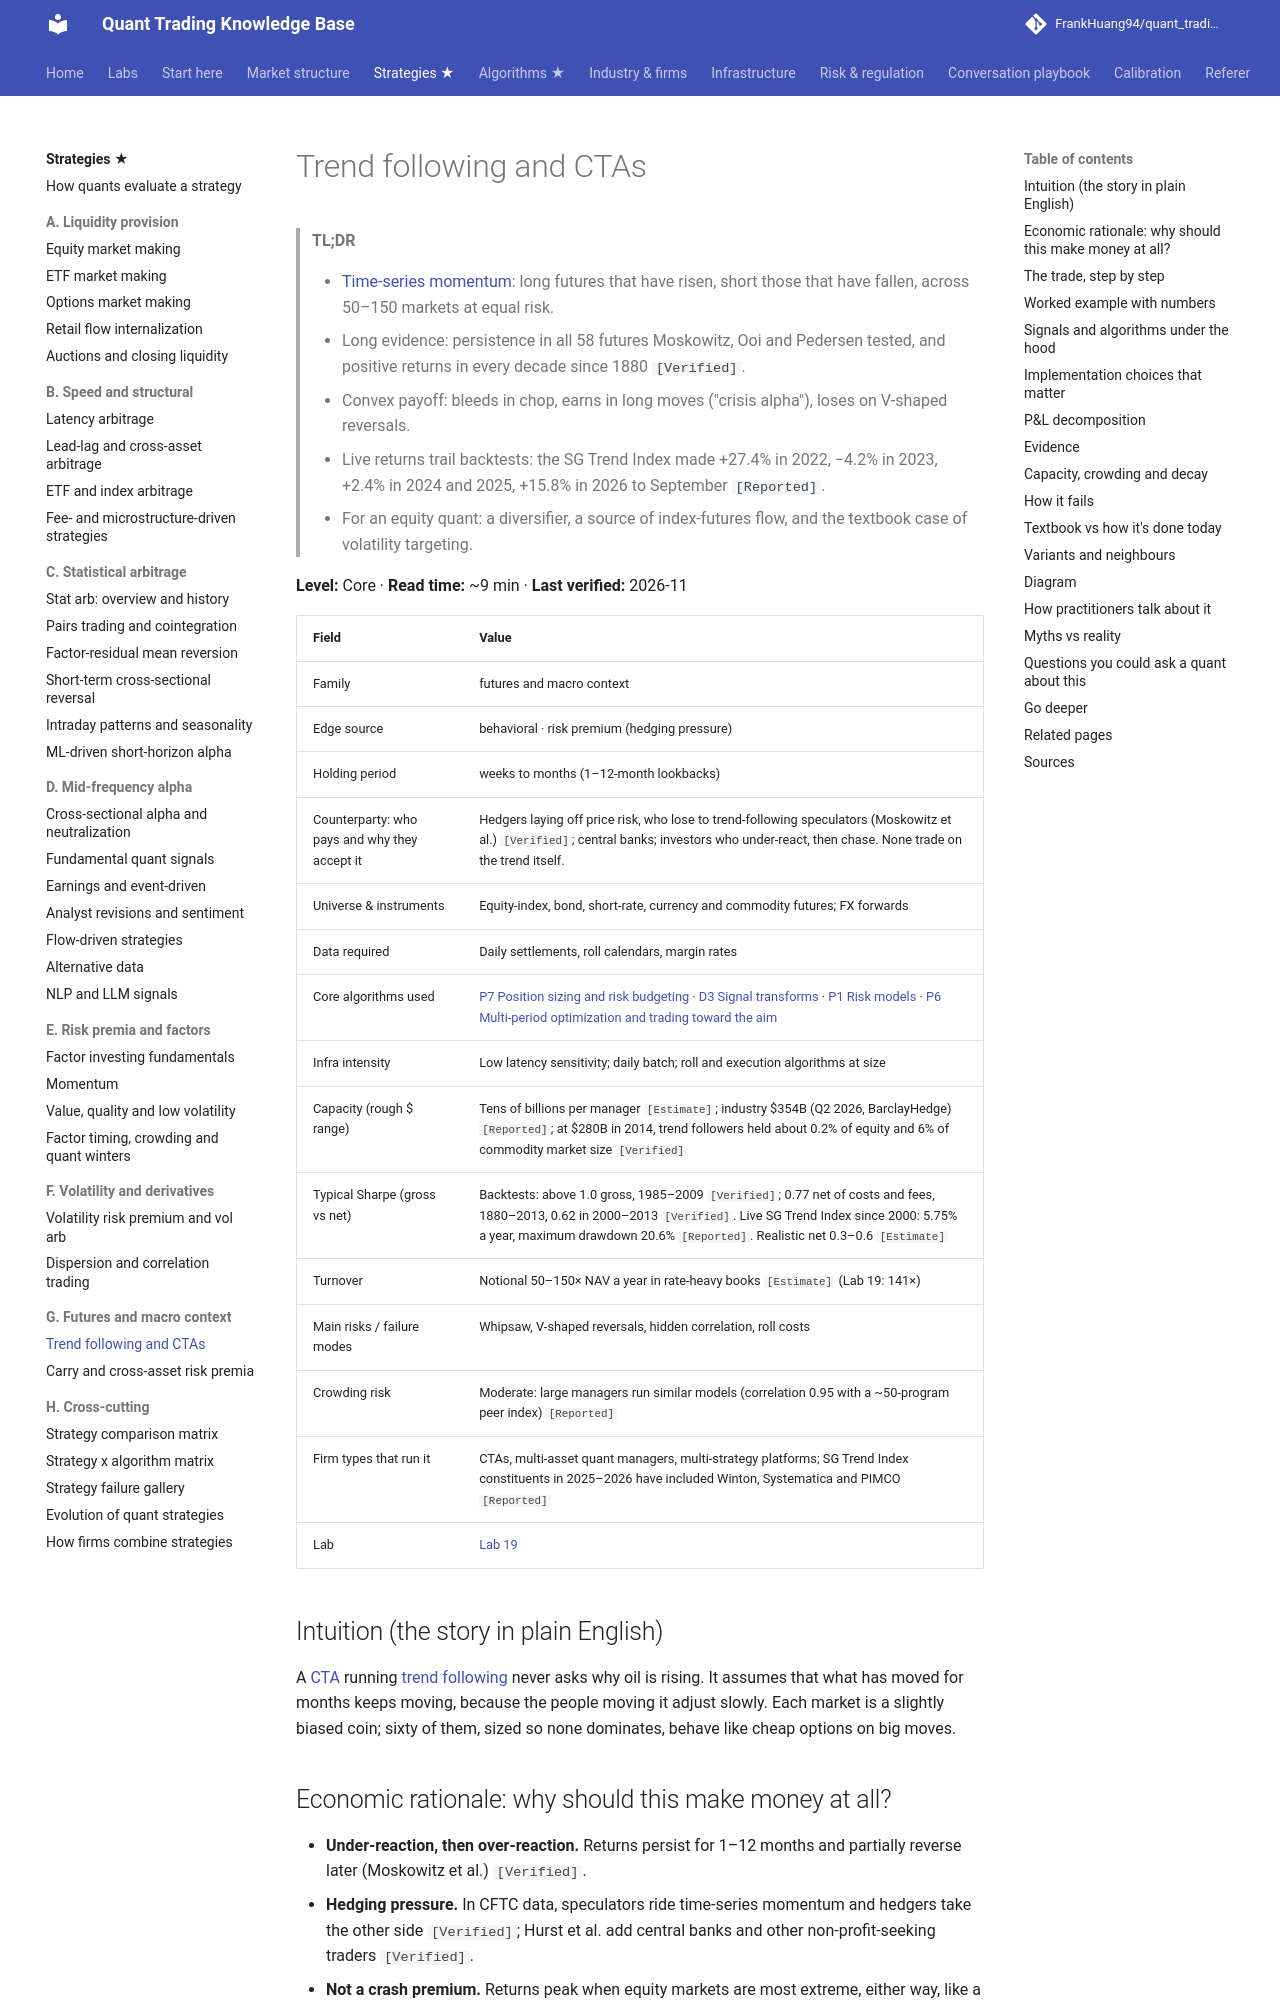

repository: FrankHuang94/quant_trading_claude · page: 02-strategies/g-futures-and-macro-context/trend-following-and-ctas/index.html · generator: mkdocs

# Trend following and CTAs

> **TL;DR**
>
> - [Time-series momentum](../../09-reference/glossary.md#time-series-momentum): long futures that have risen, short those that have fallen, across 50–150 markets at equal risk.
> - Long evidence: persistence in all 58 futures Moskowitz, Ooi and Pedersen tested, and positive returns in every decade since 1880 `[Verified]`.
> - Convex payoff: bleeds in chop, earns in long moves ("crisis alpha"), loses on V-shaped reversals.
> - Live returns trail backtests: the SG Trend Index made +27.4% in 2022, −4.2% in 2023, +2.4% in 2024 and 2025, +15.8% in 2026 to September `[Reported]`.
> - For an equity quant: a diversifier, a source of index-futures flow, and the textbook case of volatility targeting.

**Level:** Core · **Read time:** ~9 min · **Last verified:** 2026-11

| Field | Value |
|---|---|
| Family | futures and macro context |
| Edge source | behavioral · risk premium (hedging pressure) |
| Holding period | weeks to months (1–12-month lookbacks) |
| Counterparty: who pays and why they accept it | Hedgers laying off price risk, who lose to trend-following speculators (Moskowitz et al.) `[Verified]`; central banks; investors who under-react, then chase. None trade on the trend itself. |
| Universe & instruments | Equity-index, bond, short-rate, currency and commodity futures; FX forwards |
| Data required | Daily settlements, roll calendars, margin rates |
| Core algorithms used | [P7 Position sizing and risk budgeting](../../03-algorithms/d-portfolio-construction/position-sizing-and-risk-budgeting.md) · [D3 Signal transforms](../../03-algorithms/a-data-and-signals/signal-transforms.md) · [P1 Risk models](../../03-algorithms/d-portfolio-construction/risk-models.md) · [P6 Multi-period optimization and trading toward the aim](../../03-algorithms/d-portfolio-construction/multi-period-and-trading-toward-aim.md) |
| Infra intensity | Low latency sensitivity; daily batch; roll and execution algorithms at size |
| Capacity (rough $ range) | Tens of billions per manager `[Estimate]`; industry \$354B (Q2 2026, BarclayHedge) `[Reported]`; at \$280B in 2014, trend followers held about 0.2% of equity and 6% of commodity market size `[Verified]` |
| Typical Sharpe (gross vs net) | Backtests: above 1.0 gross, 1985–2009 `[Verified]`; 0.77 net of costs and fees, 1880–2013, 0.62 in 2000–2013 `[Verified]`. Live SG Trend Index since 2000: 5.75% a year, maximum drawdown 20.6% `[Reported]`. Realistic net 0.3–0.6 `[Estimate]` |
| Turnover | Notional 50–150× NAV a year in rate-heavy books `[Estimate]` (Lab 19: 141×) |
| Main risks / failure modes | Whipsaw, V-shaped reversals, hidden correlation, roll costs |
| Crowding risk | Moderate: large managers run similar models (correlation 0.95 with a ~50-program peer index) `[Reported]` |
| Firm types that run it | CTAs, multi-asset quant managers, multi-strategy platforms; SG Trend Index constituents in 2025–2026 have included Winton, Systematica and PIMCO `[Reported]` |
| Lab | [Lab 19](https://github.com/FrankHuang94/quant_trading_claude/tree/main/labs/19-trend-following-vol-targeting) |

## Intuition (the story in plain English)

A [CTA](../../09-reference/glossary.md#commodity-trading-advisor-cta) running [trend following](../../09-reference/glossary.md#trend-following) never asks why oil is rising. It assumes that what has moved for months keeps moving, because the people moving it adjust slowly. Each market is a slightly biased coin; sixty of them, sized so none dominates, behave like cheap options on big moves.
